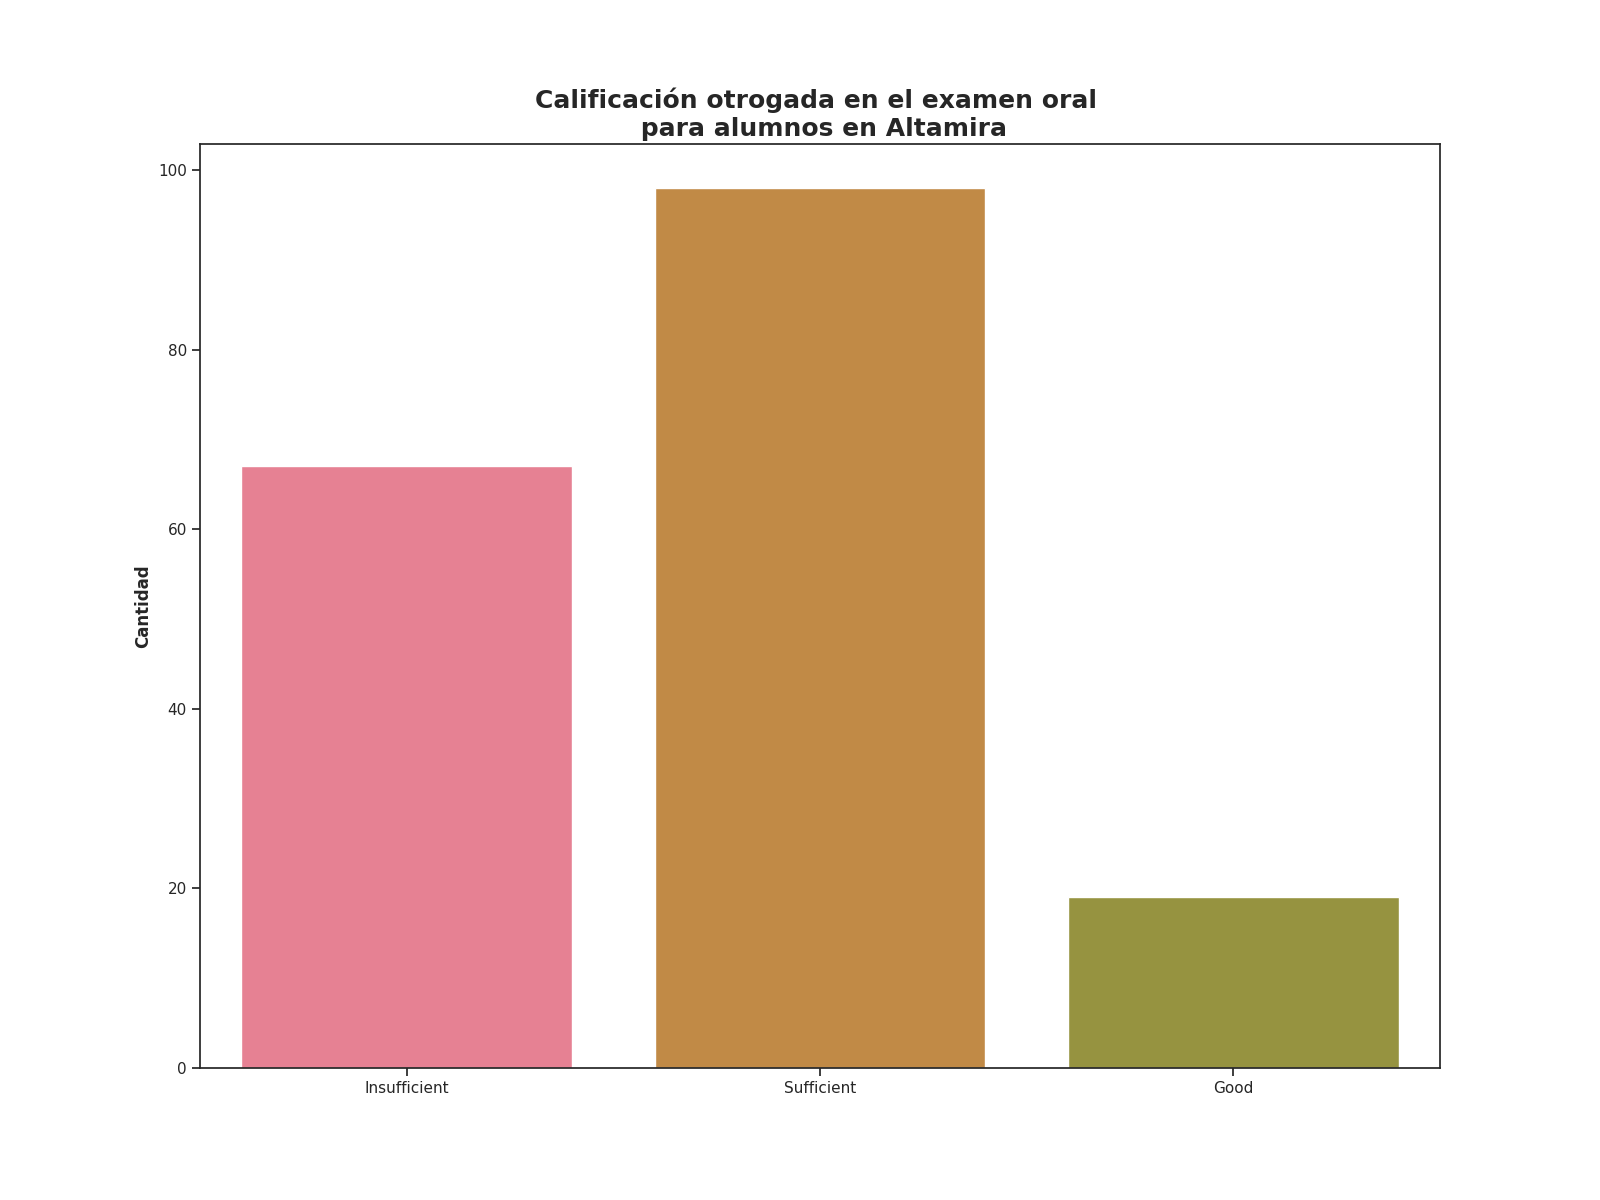

The table this chart was drawn from, first rows:
Calificación de examen oral, Alumnos con esta evalución
Sufficient, 98
Insufficient, 67
Good, 19
